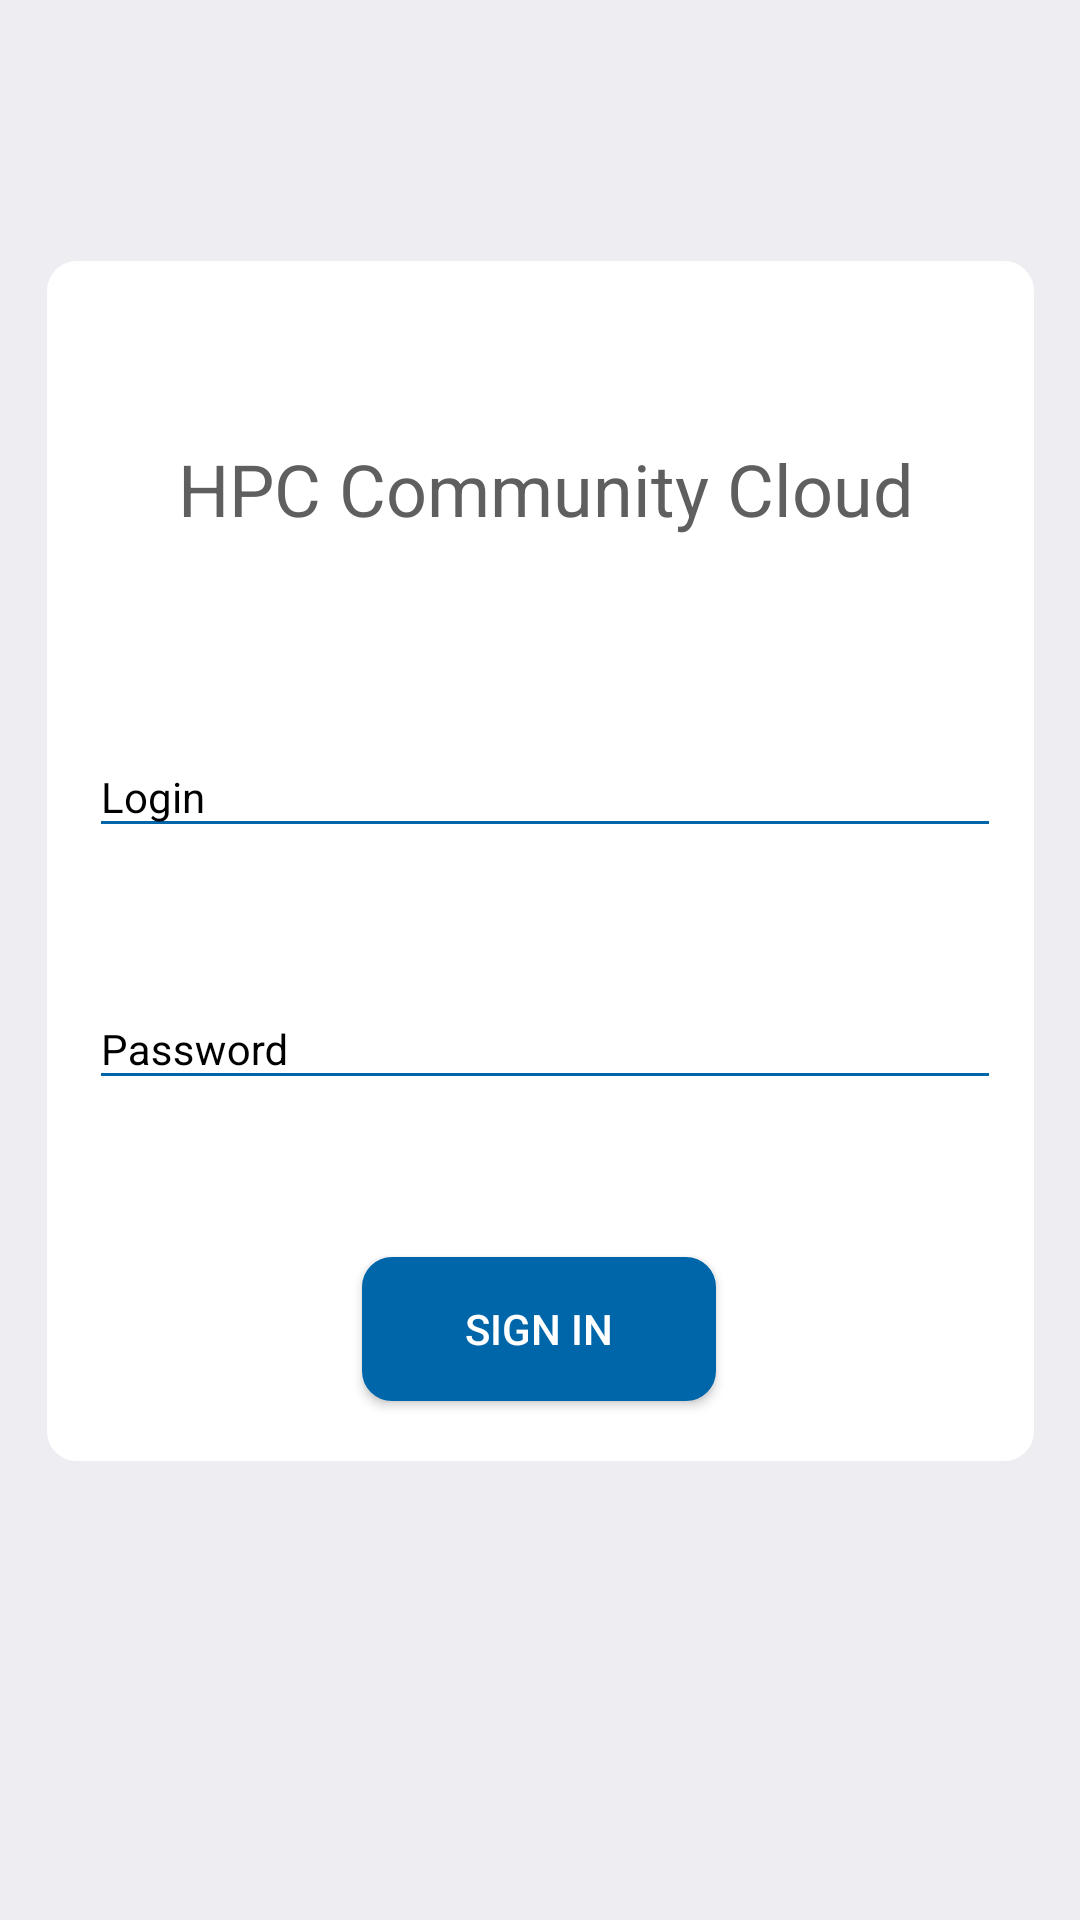

Android layout source for this screen:
<!-- AndroidManifest.xml: application theme AppTheme -->
<!-- res/layout/activity_main.xml -->
<?xml version="1.0" encoding="utf-8"?>
<android.support.constraint.ConstraintLayout xmlns:android="http://schemas.android.com/apk/res/android"
    xmlns:app="http://schemas.android.com/apk/res-auto"
    xmlns:tools="http://schemas.android.com/tools"
    android:layout_width="match_parent"
    android:layout_height="match_parent"
    android:background="@color/colorAccent"
    tools:context=".MainActivity">
    


    <View
        android:id="@+id/view2"
        android:layout_width="329dp"
        android:layout_height="400dp"
        android:layout_marginStart="13dp"
        android:layout_marginLeft="13dp"
        android:layout_marginTop="45dp"
        android:layout_marginEnd="13dp"
        android:layout_marginRight="13dp"
        android:layout_marginBottom="120dp"
        android:background="@drawable/field_interactive"
        app:layout_constraintBottom_toBottomOf="parent"
        app:layout_constraintEnd_toEndOf="parent"
        app:layout_constraintStart_toStartOf="parent"
        app:layout_constraintTop_toTopOf="parent"
        app:layout_constraintVertical_bias="0.56" />

    <TextView
        android:id="@+id/textView"
        android:layout_width="305dp"
        android:layout_height="wrap_content"
        android:layout_marginTop="180dp"
        android:layout_marginBottom="10dp"
        android:text="HPC Community Cloud"
        android:textAlignment="center"
        android:textColor="@color/colorHPC"
        android:textSize="24sp"
        app:fontFamily="@font/aclonica"
        app:layout_constraintBottom_toTopOf="@+id/textView2"
        app:layout_constraintEnd_toEndOf="@+id/view2"
        app:layout_constraintHorizontal_bias="0.0"
        app:layout_constraintStart_toStartOf="@+id/textInputLayout"
        app:layout_constraintTop_toTopOf="parent"
        app:layout_constraintVertical_bias="0.812" />

    <android.support.design.widget.TextInputLayout
        android:id="@+id/textInputLayout"
        android:layout_width="300dp"
        android:layout_height="60dp"
        android:layout_marginBottom="10dp"
        android:hint="Login"
        android:theme="@style/EditTextHint"
        app:layout_constraintBottom_toTopOf="@+id/textInputLayout2"
        app:layout_constraintEnd_toEndOf="@+id/view2"
        app:layout_constraintHorizontal_bias="0.482"
        app:layout_constraintStart_toStartOf="@+id/view2"
        app:layout_constraintTop_toTopOf="@+id/view2"
        app:layout_constraintVertical_bias="0.914">

        <EditText
            android:id="@+id/editText"
            android:layout_width="379dp"
            android:layout_height="wrap_content"
            android:ems="10"
            android:inputType="textPersonName" />
    </android.support.design.widget.TextInputLayout>

    <TextView
        android:id="@+id/textView2"
        android:layout_width="273dp"
        android:layout_height="30dp"
        android:layout_marginTop="20dp"
        android:layout_marginBottom="30dp"
        android:fontFamily="sans-serif"
        android:textAlignment="center"
        android:textColor="@color/inputErrorText"
        android:textSize="18sp"
        android:textStyle="bold"
        app:layout_constraintBottom_toTopOf="@+id/textInputLayout"
        app:layout_constraintEnd_toEndOf="@+id/view2"
        app:layout_constraintStart_toStartOf="@+id/view2"
        app:layout_constraintTop_toBottomOf="@+id/textView" />

    <Button
        android:id="@+id/button"
        android:layout_width="118dp"
        android:layout_height="wrap_content"
        android:layout_marginBottom="20dp"
        android:background="@drawable/button_border"
        android:onClick="authorizedUser"
        android:text="Sign in"
        android:textColor="@color/inputWhite"
        app:layout_constraintBottom_toBottomOf="@+id/view2"
        app:layout_constraintEnd_toEndOf="@+id/view2"
        app:layout_constraintHorizontal_bias="0.497"
        app:layout_constraintStart_toStartOf="@+id/view2" />

    <android.support.design.widget.TextInputLayout
        android:id="@+id/textInputLayout2"
        android:layout_width="300dp"
        android:layout_height="60dp"
        android:hint="Password"
        android:theme="@style/EditTextHint"
        app:layout_constraintBottom_toTopOf="@+id/button"
        app:layout_constraintEnd_toEndOf="@+id/view2"
        app:layout_constraintHorizontal_bias="0.482"
        app:layout_constraintStart_toStartOf="@+id/view2"
        app:layout_constraintTop_toTopOf="@+id/view2"
        app:layout_constraintVertical_bias="0.856">

        <EditText
            android:id="@+id/editText2"
            android:layout_width="379dp"
            android:layout_height="wrap_content"
            android:ems="10"
            android:inputType="textPassword"
            tools:layout_editor_absoluteX="125dp"
            tools:layout_editor_absoluteY="539dp" />
    </android.support.design.widget.TextInputLayout>

</android.support.constraint.ConstraintLayout>
<!-- resources referenced by this layout -->
<resources>
  <color name="colorAccent">#EEEEF2</color>
  <color name="colorHPC">#5F5F5F</color>
  <color name="inputErrorText">#E42828</color>
  <color name="inputWhite">#FFFFFF</color>
  <!-- drawable button_border (drawable) -->
  <?xml version="1.0" encoding="utf-8"?>
  <shape xmlns:android="http://schemas.android.com/apk/res/android"
      android:shape="rectangle" >
      <stroke
          android:width="2dp"
          android:color="@color/colorButton" />
      <corners android:radius="9.0dip" />
      <solid android:color="@color/colorButton"/>
  </shape>
  <!-- drawable field_interactive (drawable) -->
  <?xml version="1.0" encoding="utf-8"?>
  <shape xmlns:android="http://schemas.android.com/apk/res/android"
      android:shape="rectangle" >
      <stroke
          android:width="2dp"
          android:color="@color/inputWhite" />
      <corners android:radius="9.0dip" />
      <solid android:color="@color/inputWhite"/>
  </shape>
  <style name="EditTextHint" parent="TextAppearance.AppCompat">
          <item name="colorAccent">@color/colorAccent</item>
          <item name="android:textColorHint">@color/textColorHint</item>
          
          <item name="colorControlNormal">@color/colorControlNormal</item>
          
          <item name="colorControlActivated">@color/colorControlActivated</item>
      </style>
  <style name="AppTheme" parent="Theme.AppCompat.Light.DarkActionBar">
          
          <item name="colorPrimary">@color/colorPrimary</item>
          <item name="colorPrimaryDark">@color/colorPrimaryDark</item>
          <item name="colorAccent">@color/colorAccent</item>
  
          <item name="windowNoTitle">true</item>
  
      </style>
  <color name="colorButton">#0066AA</color>
  <color name="textColorHint">#000000</color>
  <color name="colorControlNormal">#0066AA</color>
  <color name="colorControlActivated">#0066AA</color>
  <color name="colorPrimary">#0066AA</color>
  <color name="colorPrimaryDark">#00426B</color>
</resources>
